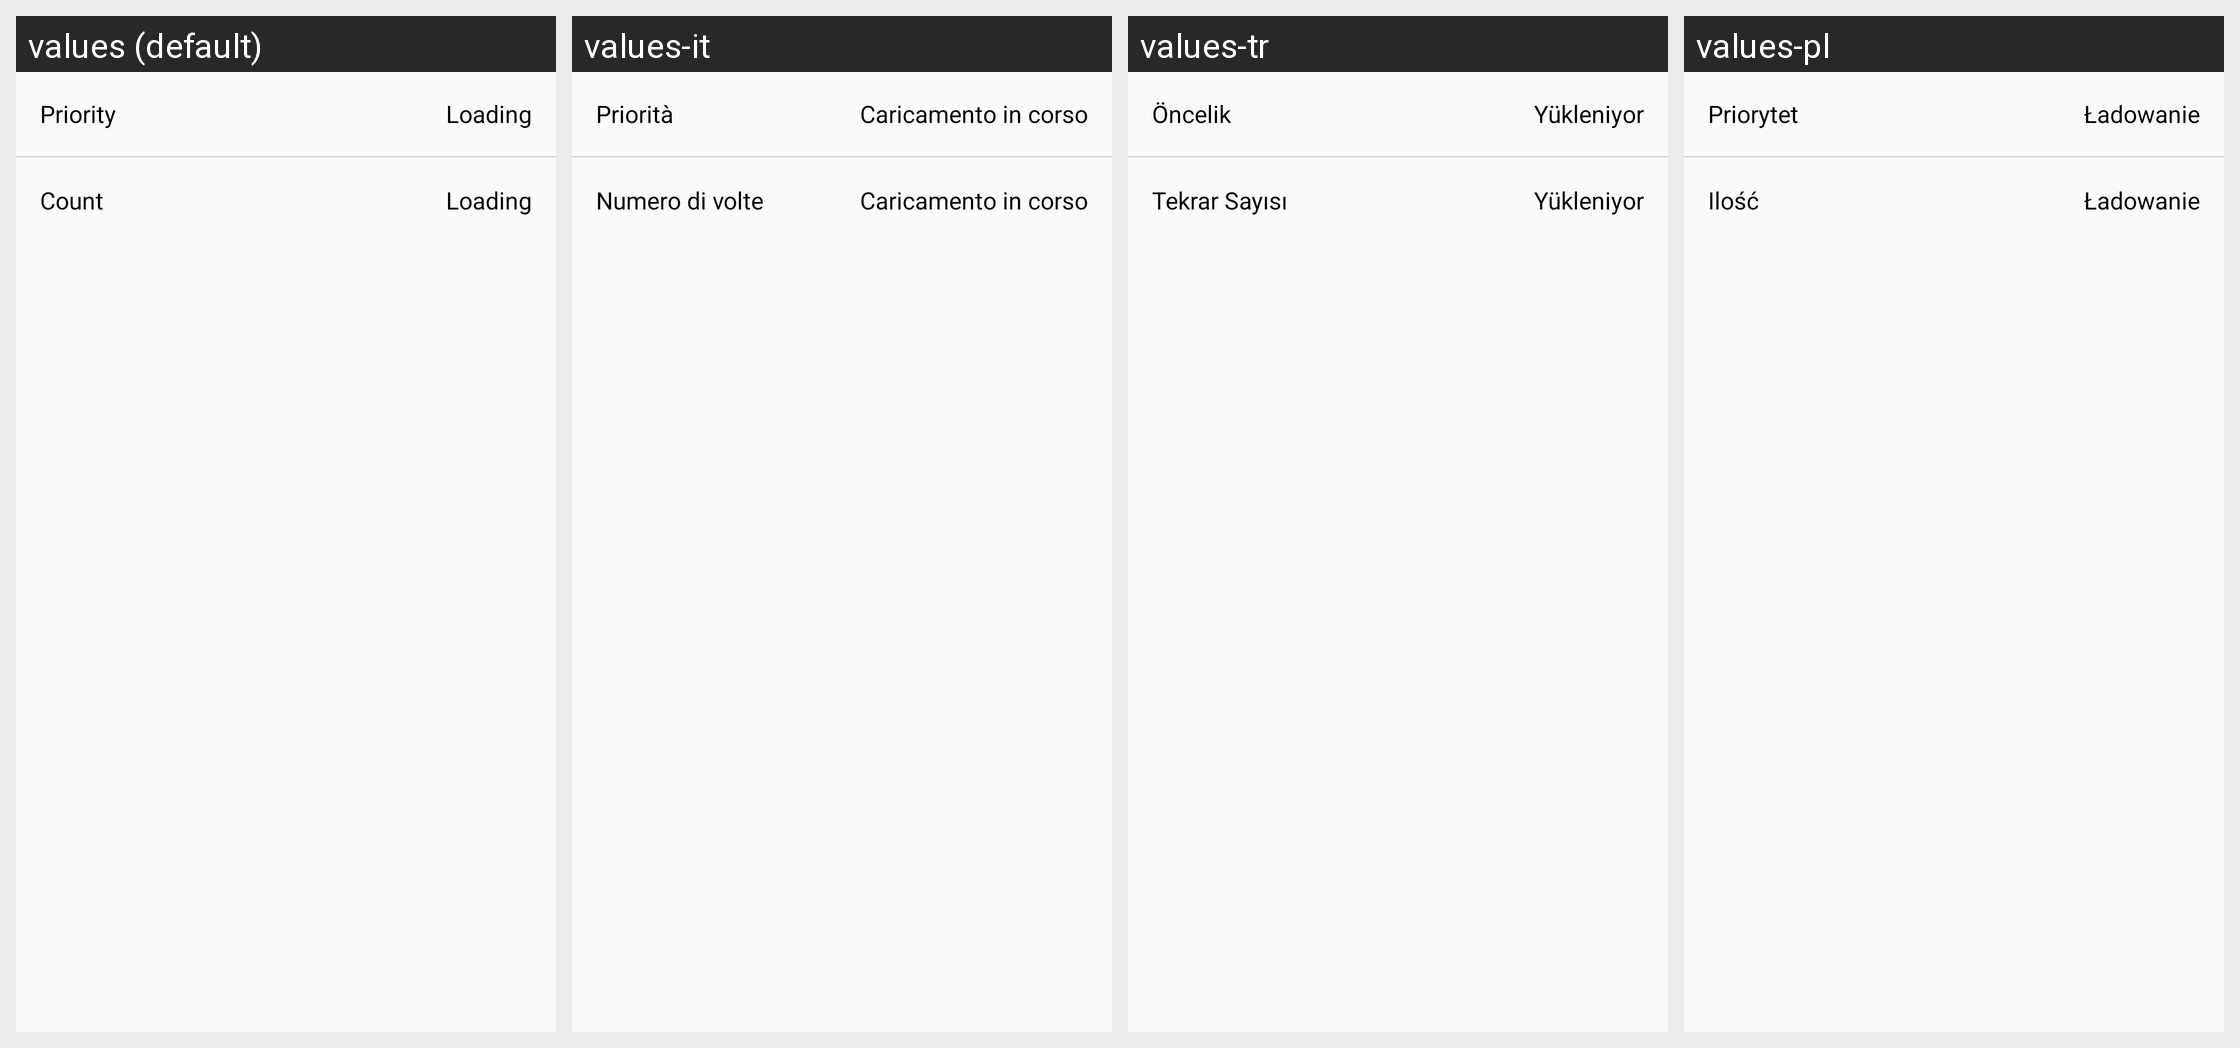

Translations of the strings shown on this Android screen, per locale in the grid:
Android screen res/layout/card_detailview_personal_rewatch.xml rendered under 4 locales, left to right: values (default), values-it, values-tr, values-pl. Device: Nexus 5 (rendered at 1080×1920; each locale shown at half size, 540×960, under a caption strip naming it); theme AtarashiiLightBg.
Other locales in the repository, not shown: values-ar, values-de, values-el, values-es, values-fr, values-he, values-iw, values-ja, values-lv-rLV, values-nl, values-pt-rBR, values-pt-rPT, values-ru.
Strings drawn on this screen, with the default value and each locale's value (text and hints the layout hard-codes, and strings that could not be matched under every locale, appear in the picture but are not listed):

card_content_rewatch_priority
  values: Priority
  values-it: Priorità
  values-tr: Öncelik
  values-pl: Priorytet

layout_card_loading
  values: Loading
  values-it: Caricamento in corso
  values-tr: Yükleniyor
  values-pl: Ładowanie

card_content_count
  values: Count
  values-it: Numero di volte
  values-tr: Tekrar Sayısı
  values-pl: Ilość
